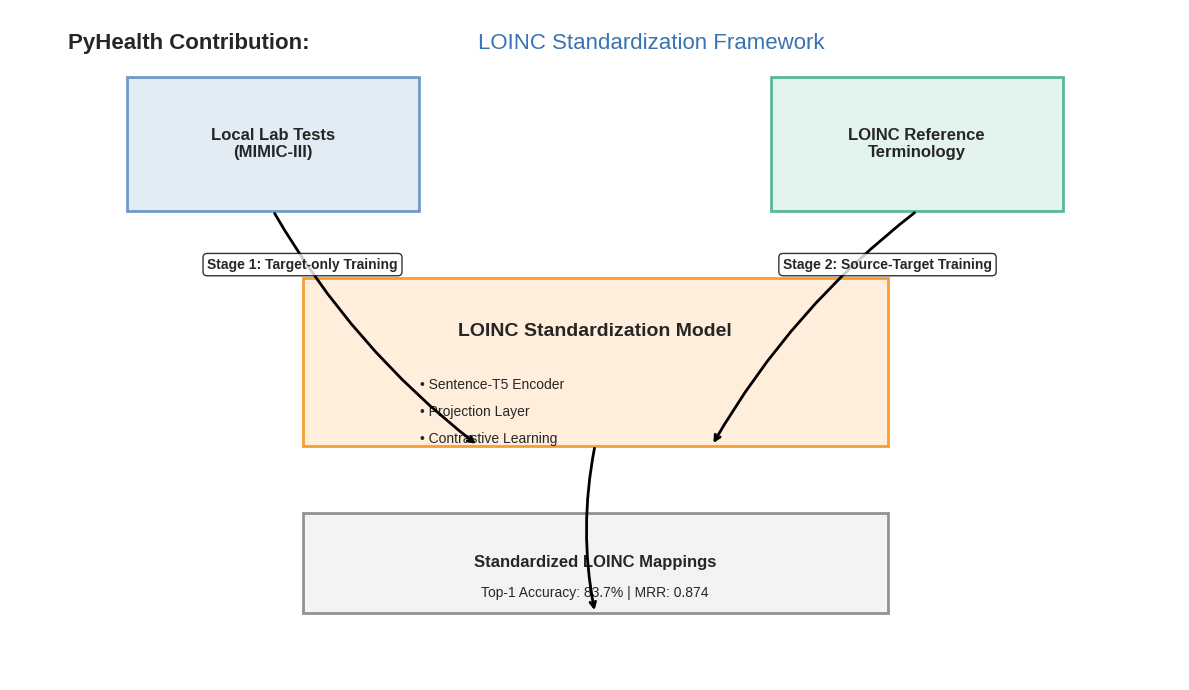

Python code for this plot: (Note: this script raises an exception after producing the figure.)
import matplotlib.pyplot as plt
import matplotlib.patches as patches
import numpy as np
from matplotlib.colors import LinearSegmentedColormap

def create_loinc_mapping_overview():
    # Set the style to a clean, modern look
    plt.style.use('seaborn-v0_8-whitegrid')
    
    # Create figure and axis
    fig, ax = plt.subplots(figsize=(12, 7))
    
    # Custom colors
    pyhealth_blue = '#3873B3'
    loinc_green = '#1D9A78'
    highlight_orange = '#F7941D'
    light_blue = '#D6E4F0'
    light_green = '#D6F0E4'
    
    # Create custom colormaps
    blue_cmap = LinearSegmentedColormap.from_list('blue_cmap', ['white', light_blue, pyhealth_blue])
    green_cmap = LinearSegmentedColormap.from_list('green_cmap', ['white', light_green, loinc_green])
    
    # Main boxes
    # Source data box
    source_rect = patches.Rectangle((0.1, 0.7), 0.25, 0.2, linewidth=2, edgecolor=pyhealth_blue, 
                                   facecolor=light_blue, alpha=0.7)
    ax.add_patch(source_rect)
    ax.text(0.225, 0.8, 'Local Lab Tests\n(MIMIC-III)', ha='center', va='center', fontsize=12, fontweight='bold')
    
    # Target data box
    target_rect = patches.Rectangle((0.65, 0.7), 0.25, 0.2, linewidth=2, edgecolor=loinc_green, 
                                   facecolor=light_green, alpha=0.7)
    ax.add_patch(target_rect)
    ax.text(0.775, 0.8, 'LOINC Reference\nTerminology', ha='center', va='center', fontsize=12, fontweight='bold')
    
    # Model box
    model_rect = patches.Rectangle((0.25, 0.35), 0.5, 0.25, linewidth=2, edgecolor=highlight_orange, 
                                  facecolor='#FFEDD9', alpha=0.9)
    ax.add_patch(model_rect)
    
    # Model title
    ax.text(0.5, 0.52, 'LOINC Standardization Model', ha='center', va='center', fontsize=14, fontweight='bold')
    
    # Model components
    ax.text(0.35, 0.44, '• Sentence-T5 Encoder', ha='left', va='center', fontsize=10)
    ax.text(0.35, 0.40, '• Projection Layer', ha='left', va='center', fontsize=10)
    ax.text(0.35, 0.36, '• Contrastive Learning', ha='left', va='center', fontsize=10)
    
    # Result box
    result_rect = patches.Rectangle((0.25, 0.1), 0.5, 0.15, linewidth=2, edgecolor='#666666', 
                                   facecolor='#EEEEEE', alpha=0.7)
    ax.add_patch(result_rect)
    ax.text(0.5, 0.175, 'Standardized LOINC Mappings', ha='center', va='center', fontsize=12, fontweight='bold')
    ax.text(0.5, 0.13, 'Top-1 Accuracy: 83.7% | MRR: 0.874', ha='center', va='center', fontsize=10)
    
    # Arrows
    arrow_props = dict(arrowstyle='->',
                      connectionstyle='arc3,rad=0.1',
                      linewidth=2)
    
    # Source to model
    ax.annotate('', xy=(0.4, 0.35), xytext=(0.225, 0.7),
               arrowprops=arrow_props)
    
    # Target to model
    ax.annotate('', xy=(0.6, 0.35), xytext=(0.775, 0.7),
               arrowprops=arrow_props)
    
    # Model to result
    ax.annotate('', xy=(0.5, 0.1), xytext=(0.5, 0.35),
               arrowprops=arrow_props)
    
    # Stage labels
    ax.text(0.25, 0.62, 'Stage 1: Target-only Training', ha='center', va='center', 
           fontsize=10, fontweight='bold', bbox=dict(facecolor='white', alpha=0.8, boxstyle='round,pad=0.3'))
    ax.text(0.75, 0.62, 'Stage 2: Source-Target Training', ha='center', va='center', 
           fontsize=10, fontweight='bold', bbox=dict(facecolor='white', alpha=0.8, boxstyle='round,pad=0.3'))
    
    # PyHealth Logo/Text
    ax.text(0.05, 0.95, 'PyHealth Contribution:', ha='left', va='center', fontsize=16, fontweight='bold')
    ax.text(0.4, 0.95, 'LOINC Standardization Framework', ha='left', va='center', fontsize=16, color=pyhealth_blue)
    
    # Remove axes
    ax.set_xlim(0, 1)
    ax.set_ylim(0, 1)
    ax.axis('off')
    
    # Save the figure
    plt.tight_layout()
    plt.savefig('PyHealth_Contribution/images/loinc_mapping_overview.png', dpi=300, bbox_inches='tight')
    plt.close()

if __name__ == "__main__":
    create_loinc_mapping_overview()
    print("LOINC mapping overview diagram created and saved to PyHealth_Contribution/images/loinc_mapping_overview.png") 